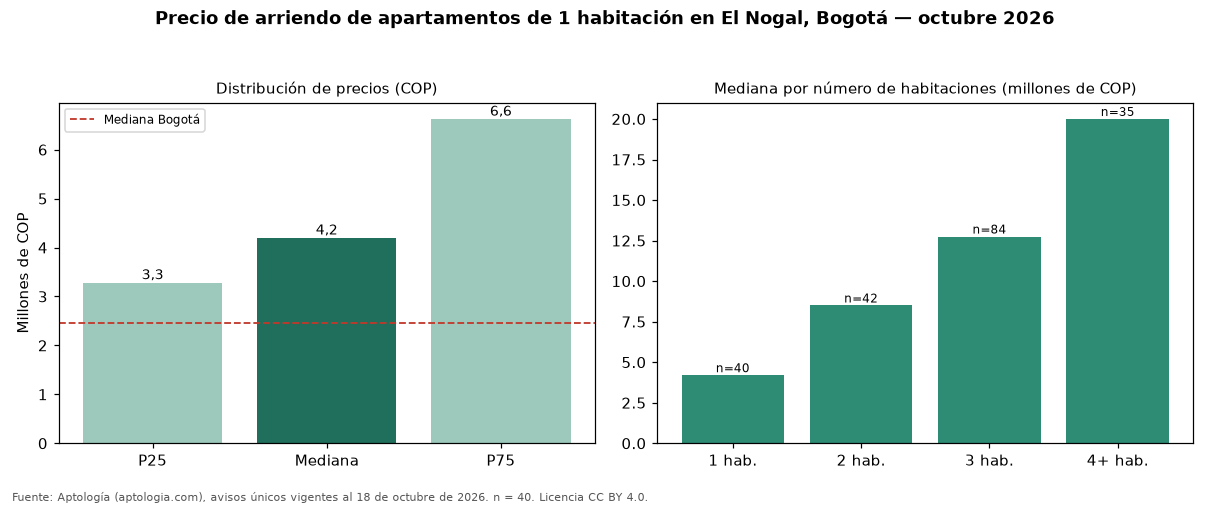

The file beside this chart, header and first rows:
seccion, metrica, valor_cop, n
precio, p25, 3285000, 40
precio, mediana, 4200000, 40
precio, p75, 6627500, 40
cop_por_m2, p25, 69529, 40
cop_por_m2, mediana, 91469, 40
cop_por_m2, p75, 105203, 40
area, area_mediana_m2, 48.6, 40
habitaciones, 1, 4200000, 40
habitaciones, 2, 8500000, 42
habitaciones, 3, 12750000, 84
habitaciones, 4+, 20000000, 35
administracion, mediana, 577000, 12
estrato, moda, 6, 
parqueadero, porcentaje_con_parqueadero, 65.0, 40
ciudad, mediana_ciudad, 2450000, 3593
ciudad, mediana_cop_por_m2_ciudad, 61607, 3593
